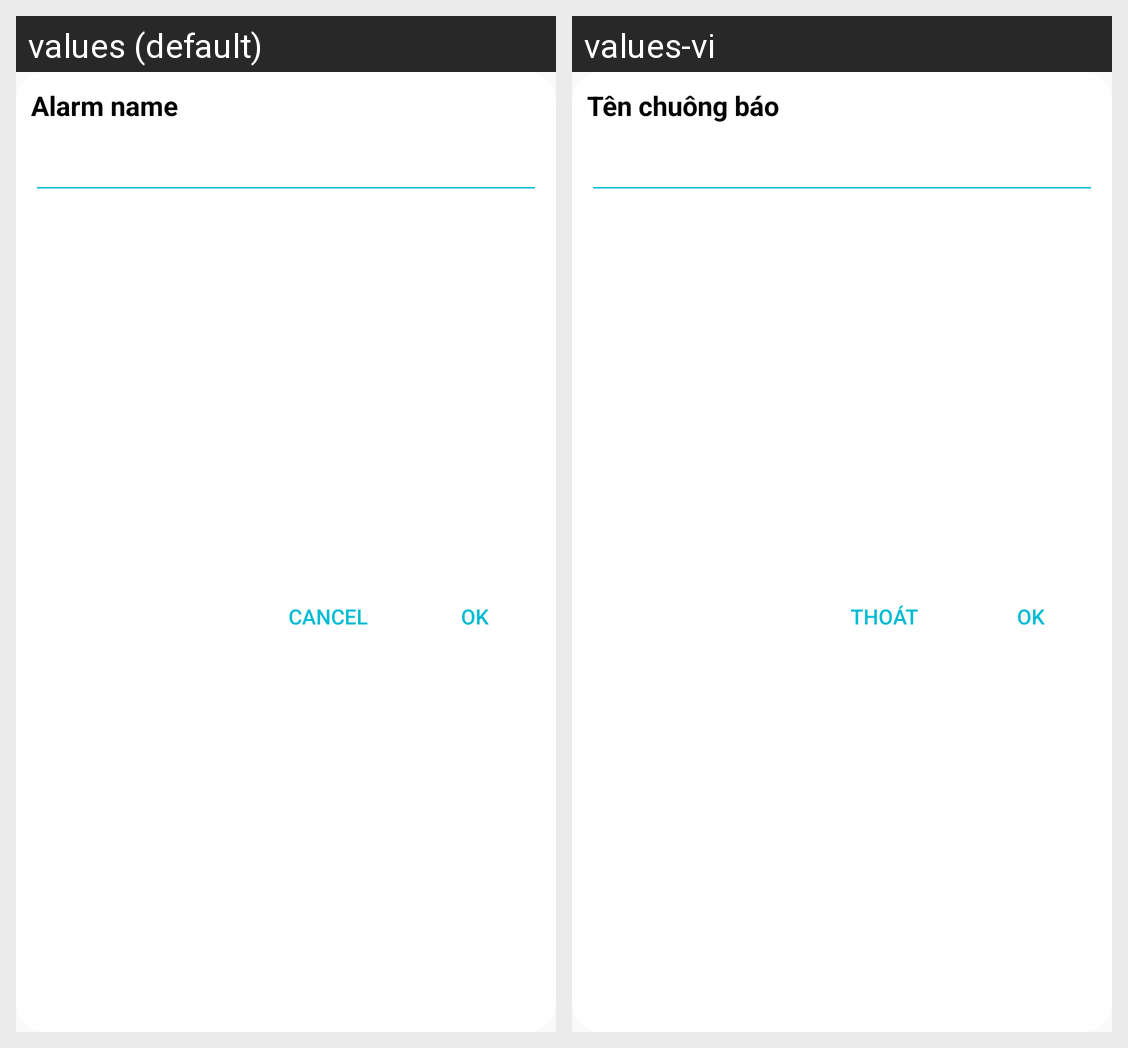

This grid shows one Android layout under two languages. Give, for every string resource on the screen, its name, the default text and each shown locale's text.
Android screen res/layout/dialog_alarm_name.xml rendered under 2 locales, left to right: values (default), values-vi. Device: Nexus 5 (rendered at 1080×1920; each locale shown at half size, 540×960, under a caption strip naming it); theme AppTheme.
Strings drawn on this screen, with the default value and each locale's value (text and hints the layout hard-codes, and strings that could not be matched under every locale, appear in the picture but are not listed):

alarm_name
  values: Alarm name
  values-vi: Tên chuông báo

ok
  values: OK
  values-vi: OK

cancel1
  values: Cancel
  values-vi: Thoát
